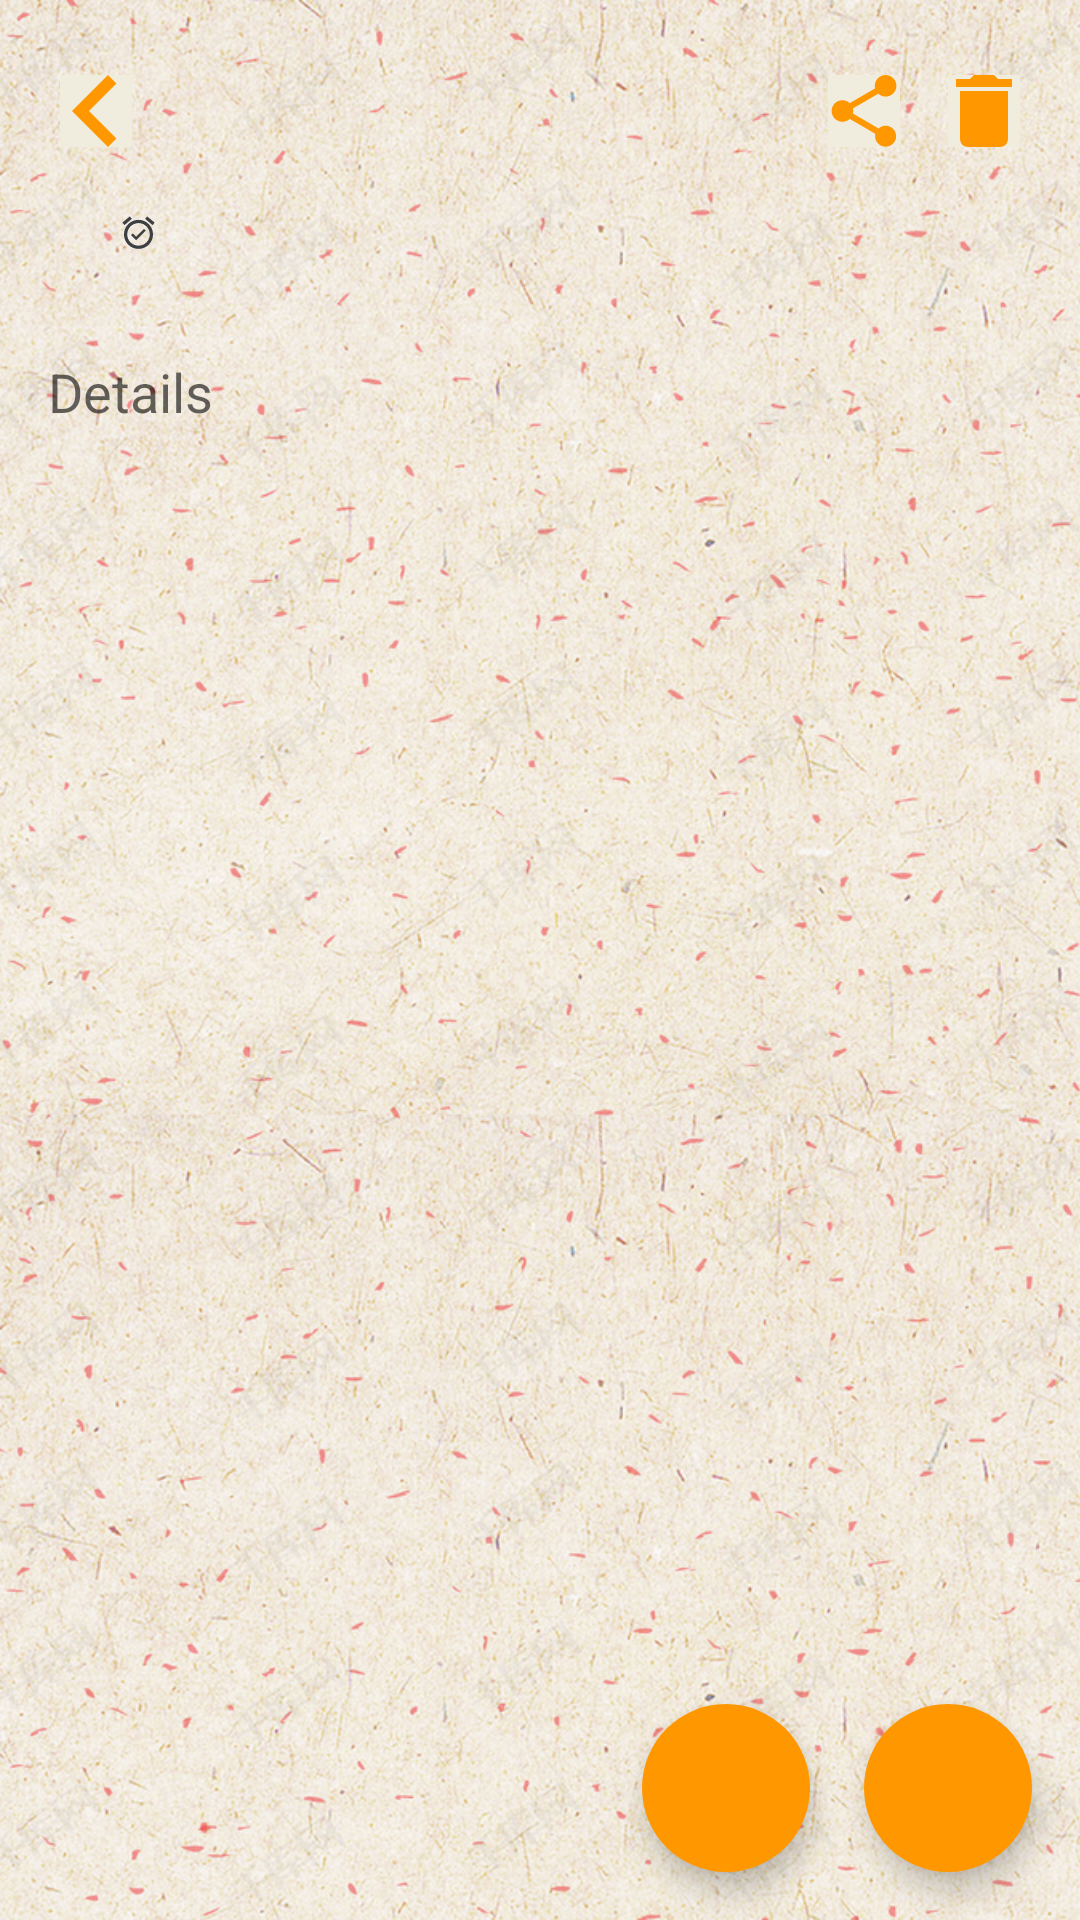

This screen was rendered from an Android layout file. Write that file and the resources it references.
<!-- AndroidManifest.xml: fallback theme Theme.MaterialComponents.DayNight.NoActionBar -->
<!-- res/layout/fragment_note.xml -->
<?xml version="1.0" encoding="utf-8"?>
<LinearLayout xmlns:android="http://schemas.android.com/apk/res/android"
    xmlns:app="http://schemas.android.com/apk/res-auto"
    android:layout_width="match_parent"
    android:layout_height="match_parent"
    android:orientation="vertical"
    android:fitsSystemWindows="true">
    <FrameLayout
        android:layout_width="match_parent"
        android:layout_height="match_parent">
        <ImageView
            android:layout_width="match_parent"
            android:layout_height="match_parent"
            android:src="@drawable/img_background"
            android:scaleType="centerCrop"
            />
<LinearLayout
    android:layout_width="match_parent"
    android:layout_height="match_parent"
    android:orientation="vertical"
    android:layout_marginTop="25dp">
    <FrameLayout
        android:layout_width="match_parent"
        android:layout_height="wrap_content">
        <ImageButton
            android:id="@+id/id_icon_back"
            android:layout_width="wrap_content"
            android:layout_height="wrap_content"
            android:layout_gravity="start"
            android:layout_marginStart="20dp"
            android:src="@drawable/ic_action_back"
            android:background="#F0EDDF"
            />
        <ImageButton
            android:id="@+id/id_icon_share"
            android:layout_width="wrap_content"
            android:layout_height="wrap_content"
            android:layout_gravity="end"
            android:layout_marginEnd="60dp"
            android:src="@drawable/ic_action_share"
            android:background="#F0EDDF"
            />
        <ImageButton
            android:id="@+id/id_icon_delete"
            android:layout_width="wrap_content"
            android:layout_height="wrap_content"
            android:layout_gravity="end"
            android:layout_marginEnd="20dp"
            android:src="@drawable/ic_action_delete"
            android:background="#F0EDDF"
             />

    </FrameLayout>
<LinearLayout
    android:layout_width="match_parent"
    android:layout_height="wrap_content"
    android:orientation="horizontal"
    android:layout_margin="10dp">
    <TextView
        android:id="@+id/id_note_time"
        android:layout_width="wrap_content"
        android:layout_height="wrap_content"
        android:layout_marginStart="12dp"
        android:layout_marginTop="12dp"
        android:textColor="#7C7777"
        android:textSize="12sp" />

    <ImageView
        android:id="@+id/id_alarmIcon"
        android:layout_width="wrap_content"
        android:layout_height="match_parent"
        android:paddingStart="12dp"
        android:paddingTop="8dp"
        android:src="@drawable/ic_action_notifacation" />
    <TextView
        android:id="@+id/id_alarmTime"
        android:layout_width="wrap_content"
        android:layout_height="wrap_content"
        android:layout_marginStart="1dp"
        android:layout_marginTop="12dp"
        android:textColor="#7C7777"
        android:textSize="12sp" />
</LinearLayout>

    <ImageView
        android:id="@+id/id_imageview"
        android:layout_marginBottom="5dp"
        android:layout_width="wrap_content"
        android:layout_height="wrap_content"
        android:scaleType="centerInside"
        />
    <EditText
        android:id="@+id/id_note_content"
        android:background="@null"
        android:layout_width="match_parent"
        android:layout_height="match_parent"
        android:layout_margin="16dp"
        android:gravity="top"
        android:hint="@string/hint_details"/>


</LinearLayout>

        <FrameLayout xmlns:android="http://schemas.android.com/apk/res/android"
            android:layout_width="match_parent"
            android:layout_height="match_parent">

            <android.support.design.widget.FloatingActionButton
                android:id="@+id/id_floatPic"
                android:layout_width="wrap_content"
                android:layout_height="wrap_content"
                android:layout_gravity="bottom|end"
                android:layout_margin="16dp"
                android:clickable="true"
                android:focusable="true"
                android:src="@drawable/ic_action_camare"
                app:backgroundTint="#FF9800"
                app:borderWidth="0dp"
                app:rippleColor="#C07714" />

            <android.support.design.widget.FloatingActionButton
                android:id="@+id/id_floatAlarm"
                android:layout_width="wrap_content"
                android:layout_height="wrap_content"
                android:layout_gravity="bottom|end"
                android:layout_marginEnd="90dp"
                android:layout_marginBottom="16dp"
                android:clickable="true"
                android:focusable="true"
                app:backgroundTint="#FF9800"
                app:borderWidth="0dp"
                app:rippleColor="#C07714" />

        </FrameLayout>

</FrameLayout>
</LinearLayout>
<!-- resources referenced by this layout -->
<resources>
  <!-- drawable ic_action_back (drawable-anydpi) -->
  <vector xmlns:android="http://schemas.android.com/apk/res/android"
      android:width="24dp"
      android:height="24dp"
      android:viewportWidth="12"
      android:viewportHeight="12"
      android:tint="#FF9800">
    <group android:translateX="-6"
        android:translateY="-6">
        <path
            android:fillColor="#FF000000"
            android:pathData="M15.41,7.41L14,6l-6,6 6,6 1.41,-1.41L10.83,12z"/>
    </group>
  </vector>
  <!-- drawable ic_action_delete (drawable-anydpi) -->
  <vector xmlns:android="http://schemas.android.com/apk/res/android"
      android:width="24dp"
      android:height="24dp"
      android:viewportWidth="18"
      android:viewportHeight="18"
      android:tint="#FF9800">
    <group android:translateX="-3"
        android:translateY="-3">
        <path
            android:fillColor="#FF000000"
            android:pathData="M6,19c0,1.1 0.9,2 2,2h8c1.1,0 2,-0.9 2,-2V7H6v12zM19,4h-3.5l-1,-1h-5l-1,1H5v2h14V4z"/>
    </group>
  </vector>
  <!-- drawable ic_action_notifacation (drawable-anydpi) -->
  <vector xmlns:android="http://schemas.android.com/apk/res/android"
      android:width="24dp"
      android:height="24dp"
      android:viewportWidth="37.8"
      android:viewportHeight="37.8"
      android:tint="#3C3F41">
    <group android:translateX="6.9"
        android:translateY="7.6875">
        <path
            android:fillColor="#FF000000"
            android:pathData="M22,5.72l-4.6,-3.86 -1.29,1.53 4.6,3.86L22,5.72zM7.88,3.39L6.6,1.86 2,5.71l1.29,1.53 4.59,-3.85zM12,4c-4.97,0 -9,4.03 -9,9s4.02,9 9,9c4.97,0 9,-4.03 9,-9s-4.03,-9 -9,-9zM12,20c-3.87,0 -7,-3.13 -7,-7s3.13,-7 7,-7 7,3.13 7,7 -3.13,7 -7,7zM10.54,14.53L8.41,12.4l-1.06,1.06 3.18,3.18 6,-6 -1.06,-1.06 -4.93,4.95z"/>
    </group>
  </vector>
  <!-- drawable ic_action_share (drawable-anydpi) -->
  <vector xmlns:android="http://schemas.android.com/apk/res/android"
      android:width="24dp"
      android:height="24dp"
      android:viewportWidth="20"
      android:viewportHeight="20"
      android:tint="#FF9800">
    <group android:translateX="-2"
        android:translateY="-2">
        <path
            android:fillColor="#FF000000"
            android:pathData="M18,16.08c-0.76,0 -1.44,0.3 -1.96,0.77L8.91,12.7c0.05,-0.23 0.09,-0.46 0.09,-0.7s-0.04,-0.47 -0.09,-0.7l7.05,-4.11c0.54,0.5 1.25,0.81 2.04,0.81 1.66,0 3,-1.34 3,-3s-1.34,-3 -3,-3 -3,1.34 -3,3c0,0.24 0.04,0.47 0.09,0.7L8.04,9.81C7.5,9.31 6.79,9 6,9c-1.66,0 -3,1.34 -3,3s1.34,3 3,3c0.79,0 1.5,-0.31 2.04,-0.81l7.12,4.16c-0.05,0.21 -0.08,0.43 -0.08,0.65 0,1.61 1.31,2.92 2.92,2.92 1.61,0 2.92,-1.31 2.92,-2.92s-1.31,-2.92 -2.92,-2.92z"/>
    </group>
  </vector>
  <!-- drawable img_background: jpg bitmap (drawable-mdpi, 639559 bytes) -->
  <string name="hint_details">Details</string>
</resources>
